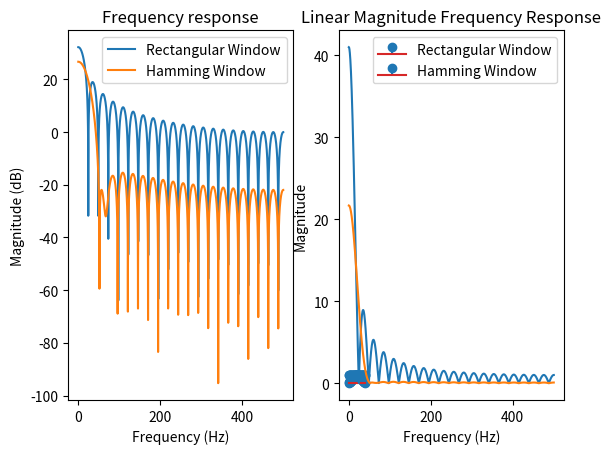

This chart was generated by the following Python code:
from numpy import *
from matplotlib.pyplot import *
from scipy.signal import freqz
N = 40
wc = 0.2*pi
fs =1000
n =arange(N+1)
def fir_rectangular(N,wc):
    fc = wc/(2*pi)
    n =arange(N+1)
    hn =  np.sinc(2*fc/fs*(n-N/2))
    window_func = ones(N+1)
    h = hn*window_func
    return h
def fir_hamming(N,wc):
    fc = wc/(2*pi)
    n =arange(N+1)
    hn =  np.sinc(2*fc/fs*(n-N/2))
    hamming_window = 0.54 - 0.46 * np.cos(2 * np.pi * n / N)
    h = hn*hamming_window
    return h
h_rect = fir_rectangular(N,wc)
h_hamming = fir_hamming(N,wc)

w,H = freqz(h_rect,worN=8000)
w2,H2 =freqz(h_hamming,worN=8000)
f = w*fs/(2*pi) #hz
f2 = w2*fs/(2*pi) #hz
subplot(1,2,1)
plot(f,20*log10(abs(H)),label='Rectangular Window')
plot(f2,20*log10(abs(H2)),label='Hamming Window')
xlabel('Frequency (Hz)')
ylabel('Magnitude (dB)')
title('Frequency response')
legend()
subplot(1,2,2)
stem(n, h_rect, label='Rectangular Window')
stem(n, h_hamming, label='Hamming Window')
xlabel('Sample Index')
ylabel('Amplitude')
title('Impulse Response of Rectangular and Hamming Windows')
legend()
show()
plot(f,abs(H),label='Rectangular Window')
plot(f2,abs(H2),label='Hamming Window')
xlabel('Frequency (Hz)')
ylabel('Magnitude')
title('Linear Magnitude Frequency Response')
show()